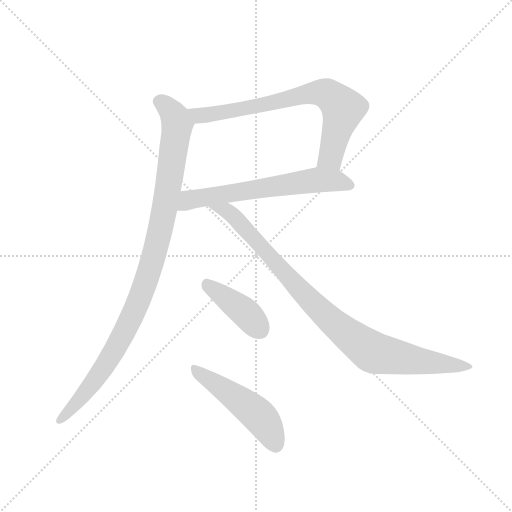
t = 0.00 s
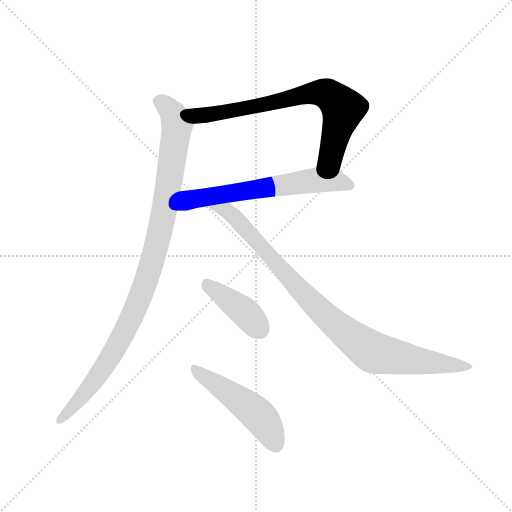
t = 1.08 s
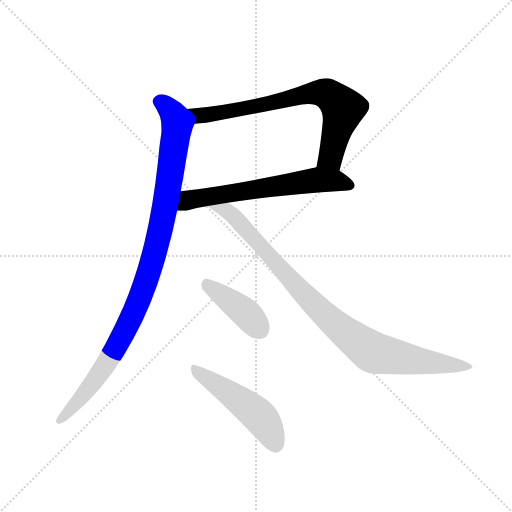
t = 2.16 s
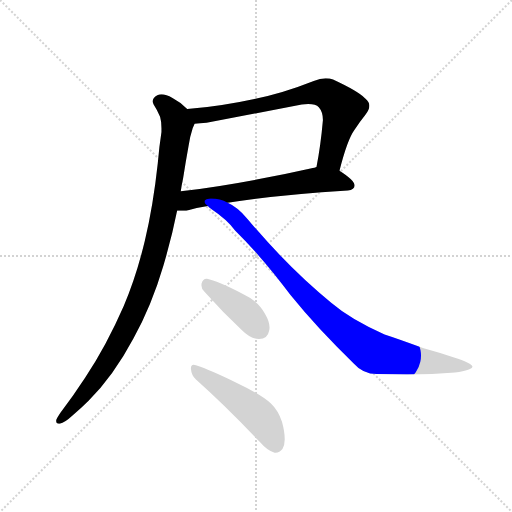
t = 3.24 s
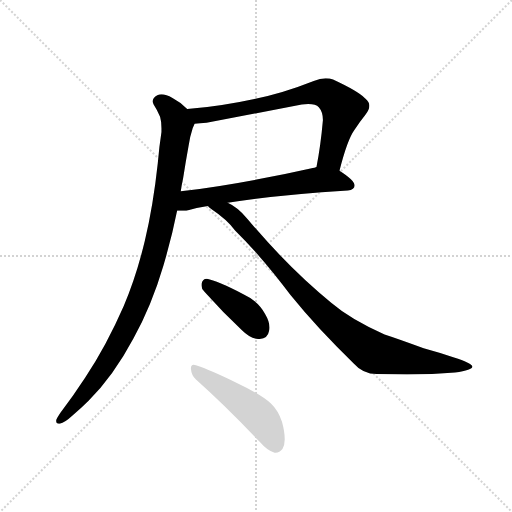
t = 4.33 s
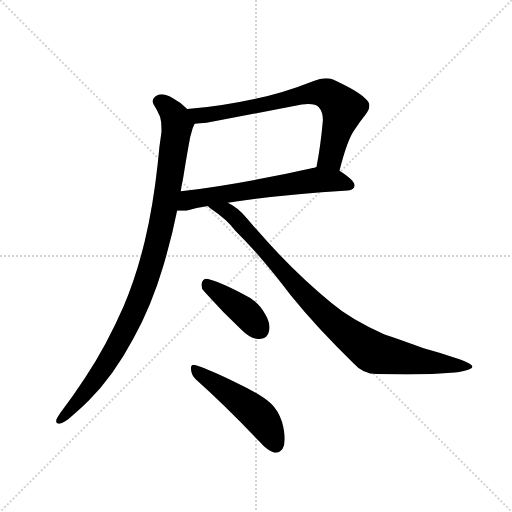
t = 5.41 s

The animated SVG that drew these frames (rendered in a browser with its animation timeline set to each time). Animation: 6 CSS @keyframes rules; one cycle of 5.41 s.

<svg version="1.1" viewBox="0 0 1024 1024" xmlns="http://www.w3.org/2000/svg">
  <g stroke="lightgray" stroke-dasharray="1,1" stroke-width="1" transform="scale(4, 4)">
    <line x1="0" y1="0" x2="256" y2="256"></line>
    <line x1="256" y1="0" x2="0" y2="256"></line>
    <line x1="128" y1="0" x2="128" y2="256"></line>
    <line x1="0" y1="128" x2="256" y2="128"></line>
  </g>
  <g transform="scale(0.92, -0.92) translate(60, -900)">
    <style type="text/css">
      
        @keyframes keyframes0 {
          from {
            stroke: blue;
            stroke-dashoffset: 743;
            stroke-width: 128;
          }
          71% {
            animation-timing-function: step-end;
            stroke: blue;
            stroke-dashoffset: 0;
            stroke-width: 128;
          }
          to {
            stroke: black;
            stroke-width: 1024;
          }
        }
        #make-me-a-hanzi-animation-0 {
          animation: keyframes0 0.8546549479166666s both;
          animation-delay: 0s;
          animation-timing-function: linear;
        }
      
        @keyframes keyframes1 {
          from {
            stroke: blue;
            stroke-dashoffset: 638;
            stroke-width: 128;
          }
          67% {
            animation-timing-function: step-end;
            stroke: blue;
            stroke-dashoffset: 0;
            stroke-width: 128;
          }
          to {
            stroke: black;
            stroke-width: 1024;
          }
        }
        #make-me-a-hanzi-animation-1 {
          animation: keyframes1 0.7692057291666666s both;
          animation-delay: 0.8546549479166666s;
          animation-timing-function: linear;
        }
      
        @keyframes keyframes2 {
          from {
            stroke: blue;
            stroke-dashoffset: 1032;
            stroke-width: 128;
          }
          77% {
            animation-timing-function: step-end;
            stroke: blue;
            stroke-dashoffset: 0;
            stroke-width: 128;
          }
          to {
            stroke: black;
            stroke-width: 1024;
          }
        }
        #make-me-a-hanzi-animation-2 {
          animation: keyframes2 1.08984375s both;
          animation-delay: 1.6238606770833333s;
          animation-timing-function: linear;
        }
      
        @keyframes keyframes3 {
          from {
            stroke: blue;
            stroke-dashoffset: 947;
            stroke-width: 128;
          }
          76% {
            animation-timing-function: step-end;
            stroke: blue;
            stroke-dashoffset: 0;
            stroke-width: 128;
          }
          to {
            stroke: black;
            stroke-width: 1024;
          }
        }
        #make-me-a-hanzi-animation-3 {
          animation: keyframes3 1.0206705729166667s both;
          animation-delay: 2.713704427083333s;
          animation-timing-function: linear;
        }
      
        @keyframes keyframes4 {
          from {
            stroke: blue;
            stroke-dashoffset: 409;
            stroke-width: 128;
          }
          57% {
            animation-timing-function: step-end;
            stroke: blue;
            stroke-dashoffset: 0;
            stroke-width: 128;
          }
          to {
            stroke: black;
            stroke-width: 1024;
          }
        }
        #make-me-a-hanzi-animation-4 {
          animation: keyframes4 0.5828450520833334s both;
          animation-delay: 3.734375s;
          animation-timing-function: linear;
        }
      
        @keyframes keyframes5 {
          from {
            stroke: blue;
            stroke-dashoffset: 503;
            stroke-width: 128;
          }
          62% {
            animation-timing-function: step-end;
            stroke: blue;
            stroke-dashoffset: 0;
            stroke-width: 128;
          }
          to {
            stroke: black;
            stroke-width: 1024;
          }
        }
        #make-me-a-hanzi-animation-5 {
          animation: keyframes5 0.6593424479166666s both;
          animation-delay: 4.317220052083333s;
          animation-timing-function: linear;
        }
      
    </style>
    
      <path d="M 678 529 Q 695 596 710 617 Q 722 635 734 650 Q 743 661 743 670 Q 743 679 734 686 Q 718 702 664 727 Q 657 730 648 730 Q 636 730 622 724 Q 554 697 493 685 Q 420 669 347 663 C 317 660 333 629 363 631 Q 374 632 389 633 L 596 673 Q 604 674 610 674 Q 627 674 633 667 Q 642 657 642 639 Q 637 582 628 537 C 622 508 670 500 678 529 Z" fill="lightgray"></path>
    
      <path d="M 696 486 Q 711 488 711 497 Q 711 508 678 529 C 656 544 656 544 628 537 Q 623 535 620 535 Q 460 499 333 484 C 303 480 295 442 325 442 L 345 442 Q 365 448 392 452 L 435 459 Q 537 476 696 486 Z" fill="lightgray"></path>
    
      <path d="M 347 663 Q 334 677 315 687 Q 301 695 291 695 Q 286 695 282 693 Q 272 688 272 680 Q 272 677 274 673 Q 282 661 288 646 Q 291 636 291 621 L 291 613 Q 286 581 283 545 Q 273 453 255 377 Q 236 298 209 235 Q 171 148 125 79 Q 98 38 71 2 Q 65 -7 62 -13 L 62 -16 Q 62 -21 68 -21 L 70 -21 Q 81 -19 97 -4 Q 117 13 132 28 Q 187 83 230 164 Q 270 237 295 322 Q 313 382 325 442 L 333 484 Q 335 499 338 512 Q 344 550 350 583 Q 353 604 359 622 Q 362 628 363 631 C 368 645 368 645 347 663 Z" fill="lightgray"></path>
    
      <path d="M 392 452 Q 394 449 400 445 Q 433 423 451 399 Q 508 343 572 258 Q 631 185 709 110 Q 729 87 759 87 Q 794 86 825 86 Q 881 86 929 90 Q 967 95 967 103 L 967 104 Q 964 111 927 123 Q 894 134 861 143 Q 807 163 776 173 Q 702 206 660 242 Q 569 316 478 424 Q 456 450 435 459 C 409 474 368 470 392 452 Z" fill="lightgray"></path>
    
      <path d="M 466 182 Q 485 163 503 163 Q 522 163 525 181 Q 526 184 526 188 Q 526 201 516 218 Q 501 246 468 261 Q 412 290 390 294 L 389 294 Q 381 294 378 283 L 378 279 Q 378 271 385 265 Q 424 221 466 182 Z" fill="lightgray"></path>
    
      <path d="M 504 -60 Q 522 -81 537 -84 L 539 -84 Q 548 -84 554 -76 Q 559 -68 559 -55 Q 559 -39 553 -17 Q 545 8 529 23 Q 507 43 456 67 Q 397 96 366 106 Q 363 107 361 107 Q 355 107 355 99 Q 356 84 366 75 Q 429 19 504 -60 Z" fill="lightgray"></path>
    
    
      <clipPath id="make-me-a-hanzi-clip-0">
        <path d="M 678 529 Q 695 596 710 617 Q 722 635 734 650 Q 743 661 743 670 Q 743 679 734 686 Q 718 702 664 727 Q 657 730 648 730 Q 636 730 622 724 Q 554 697 493 685 Q 420 669 347 663 C 317 660 333 629 363 631 Q 374 632 389 633 L 596 673 Q 604 674 610 674 Q 627 674 633 667 Q 642 657 642 639 Q 637 582 628 537 C 622 508 670 500 678 529 Z"></path>
      </clipPath>
      <path clip-path="url(#make-me-a-hanzi-clip-0)" d="M 355 660 L 373 649 L 393 650 L 607 696 L 651 696 L 685 661 L 659 559 L 635 542" fill="none" id="make-me-a-hanzi-animation-0" stroke-dasharray="615 1230" stroke-linecap="round"></path>
    
      <clipPath id="make-me-a-hanzi-clip-1">
        <path d="M 696 486 Q 711 488 711 497 Q 711 508 678 529 C 656 544 656 544 628 537 Q 623 535 620 535 Q 460 499 333 484 C 303 480 295 442 325 442 L 345 442 Q 365 448 392 452 L 435 459 Q 537 476 696 486 Z"></path>
      </clipPath>
      <path clip-path="url(#make-me-a-hanzi-clip-1)" d="M 330 448 L 351 465 L 630 509 L 676 507 L 701 498" fill="none" id="make-me-a-hanzi-animation-1" stroke-dasharray="510 1020" stroke-linecap="round"></path>
    
      <clipPath id="make-me-a-hanzi-clip-2">
        <path d="M 347 663 Q 334 677 315 687 Q 301 695 291 695 Q 286 695 282 693 Q 272 688 272 680 Q 272 677 274 673 Q 282 661 288 646 Q 291 636 291 621 L 291 613 Q 286 581 283 545 Q 273 453 255 377 Q 236 298 209 235 Q 171 148 125 79 Q 98 38 71 2 Q 65 -7 62 -13 L 62 -16 Q 62 -21 68 -21 L 70 -21 Q 81 -19 97 -4 Q 117 13 132 28 Q 187 83 230 164 Q 270 237 295 322 Q 313 382 325 442 L 333 484 Q 335 499 338 512 Q 344 550 350 583 Q 353 604 359 622 Q 362 628 363 631 C 368 645 368 645 347 663 Z"></path>
      </clipPath>
      <path clip-path="url(#make-me-a-hanzi-clip-2)" d="M 284 680 L 316 654 L 325 625 L 291 411 L 264 307 L 219 195 L 175 115 L 106 23 L 68 -14" fill="none" id="make-me-a-hanzi-animation-2" stroke-dasharray="904 1808" stroke-linecap="round"></path>
    
      <clipPath id="make-me-a-hanzi-clip-3">
        <path d="M 392 452 Q 394 449 400 445 Q 433 423 451 399 Q 508 343 572 258 Q 631 185 709 110 Q 729 87 759 87 Q 794 86 825 86 Q 881 86 929 90 Q 967 95 967 103 L 967 104 Q 964 111 927 123 Q 894 134 861 143 Q 807 163 776 173 Q 702 206 660 242 Q 569 316 478 424 Q 456 450 435 459 C 409 474 368 470 392 452 Z"></path>
      </clipPath>
      <path clip-path="url(#make-me-a-hanzi-clip-3)" d="M 399 452 L 441 435 L 616 245 L 669 195 L 745 137 L 833 118 L 961 104" fill="none" id="make-me-a-hanzi-animation-3" stroke-dasharray="819 1638" stroke-linecap="round"></path>
    
      <clipPath id="make-me-a-hanzi-clip-4">
        <path d="M 466 182 Q 485 163 503 163 Q 522 163 525 181 Q 526 184 526 188 Q 526 201 516 218 Q 501 246 468 261 Q 412 290 390 294 L 389 294 Q 381 294 378 283 L 378 279 Q 378 271 385 265 Q 424 221 466 182 Z"></path>
      </clipPath>
      <path clip-path="url(#make-me-a-hanzi-clip-4)" d="M 390 283 L 475 219 L 505 183" fill="none" id="make-me-a-hanzi-animation-4" stroke-dasharray="281 562" stroke-linecap="round"></path>
    
      <clipPath id="make-me-a-hanzi-clip-5">
        <path d="M 504 -60 Q 522 -81 537 -84 L 539 -84 Q 548 -84 554 -76 Q 559 -68 559 -55 Q 559 -39 553 -17 Q 545 8 529 23 Q 507 43 456 67 Q 397 96 366 106 Q 363 107 361 107 Q 355 107 355 99 Q 356 84 366 75 Q 429 19 504 -60 Z"></path>
      </clipPath>
      <path clip-path="url(#make-me-a-hanzi-clip-5)" d="M 362 100 L 506 -7 L 539 -66" fill="none" id="make-me-a-hanzi-animation-5" stroke-dasharray="375 750" stroke-linecap="round"></path>
    
  </g>
</svg>
